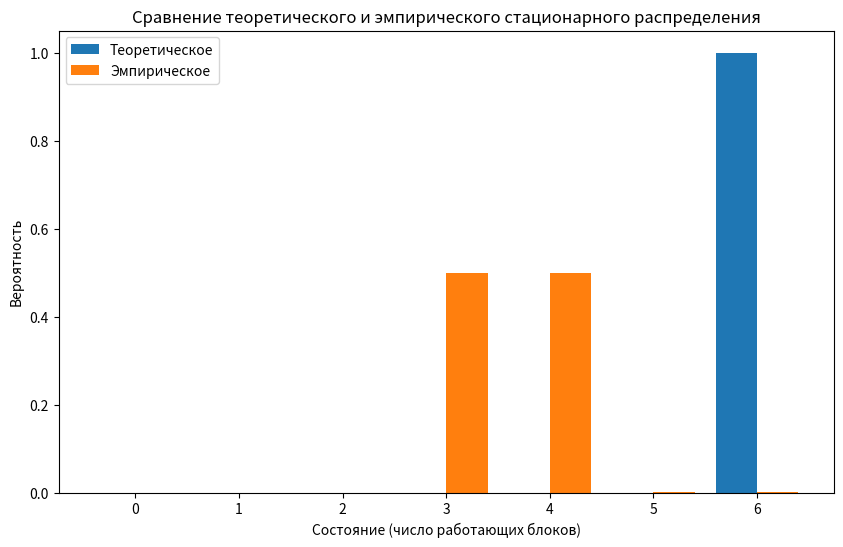
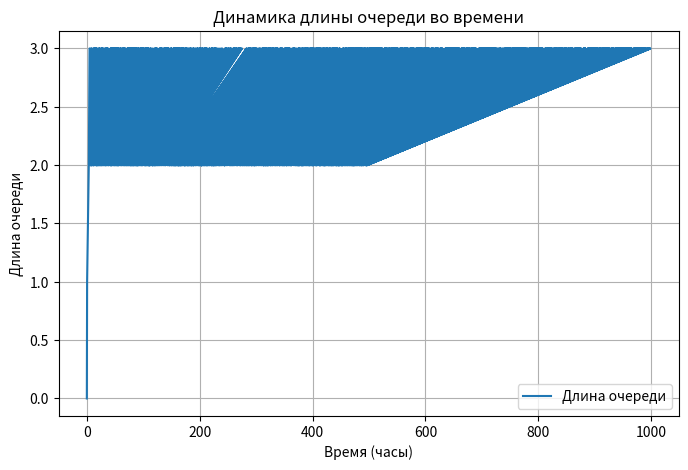

These charts were generated, in order, by the following Python code:
import numpy as np
import matplotlib.pyplot as plt
from scipy.linalg import solve
from collections import deque

def compute_stationary_distribution(k, m, r, l):
    """
    Вычисление теоретического стационарного распределения числа работающих блоков
    для системы с k+2 рабочими и m+k+2 блоками.

    Параметры:
    - k: остаток от деления номера варианта на 4
    - m: остаток от деления номера варианта на 7
    - r: остаток от деления (n + k) на 3
    - l: остаток от деления (n + m) на 5

    Возвращает:
    - pi: массив стационарных вероятностей для каждого состояния (от 0 до m+k+2)
    """
    # Количество состояний: от 0 до m+k+2
    num_states = m + k + 2 + 1
    A = np.zeros((num_states, num_states))
    b = np.zeros(num_states)

    # Заполняем матрицу коэффициентов A и правую часть b для системы pi * Q = 0
    # Где Q - матрица генераторов
    for i in range(num_states):
        if i < k + 2:
            A[i, i] = r + 1  # скорость отказа
            if i + 1 < num_states:
                A[i, i + 1] = 1  # переход из состояния i в i+1 при отказе
        else:
            # Если рабочие заняты, новые отказы идут в очередь
            A[i, i] += r + 1  # скорость отказа

        if i > 0:
            A[i, i - 1] += (k + 2) * (l + 2)  # скорость ремонта
            A[i, i] -= (k + 2) * (l + 2)  # исходящая скорость

        if i == 0:
            A[i, i] = 1  # pi0 = 1 при нормировке

    # Добавляем условие нормировки
    A[-1, :] = 1
    b[-1] = 1

    # Решаем систему A * pi = b
    pi = solve(A, b)

    return pi

def simulate_failure_repair(k, m, r, l, T=1000, random_seed=42):
    """
    Имитация процесса выхода из строя и ремонта блоков машины за время T.

    Параметры:
    - k, m, r, l: параметры варианта
    - T: общее время моделирования
    - random_seed: зерно генератора случайных чисел

    Возвращает:
    - state_history: список состояний системы во времени
    - queue_history: список длин очереди во времени
    - time_points: список временных точек
    """
    np.random.seed(random_seed)
    num_working = m + k + 2  # Изначально все блоки работают
    total_blocks = m + k + 2
    queue = 0  # Начальная очередь
    state_history = []
    queue_history = []
    time_history = []
    current_time = 0.0

    # События: отказ или ремонт
    # Используем приоритетную очередь для событий
    event_queue = deque()

    # Инициализация первого отказа
    time_to_fail = np.random.exponential(scale=1/(r + 1))
    event_queue.append(('fail', current_time + time_to_fail))

    # Инициализация
    state_history.append(num_working)
    queue_history.append(queue)
    time_history.append(current_time)

    while current_time < T and event_queue:
        # Получаем следующее событие
        event = event_queue.popleft()
        event_type, event_time = event

        if event_time > T:
            break

        # Обновляем время
        current_time = event_time

        if event_type == 'fail':
            if num_working > 0:
                num_working -= 1
                if num_working >= (k + 2):
                    queue += 1
                else:
                    # Если есть свободные рабочие, сразу ремонтируем
                    num_working += 1  # Сразу ремонтируем
                    # Добавляем следующее событие ремонта
                    time_to_repair = np.random.exponential(scale=1/(l + 2))
                    event_queue.append(('repair', current_time + time_to_repair))
            else:
                queue += 1

            # Добавляем следующее событие отказа
            time_to_fail = np.random.exponential(scale=1/(r + 1))
            event_queue.append(('fail', current_time + time_to_fail))

        elif event_type == 'repair':
            if queue > 0:
                queue -= 1
                num_working += 1
                # Добавляем следующее событие ремонта
                time_to_repair = np.random.exponential(scale=1/(l + 2))
                event_queue.append(('repair', current_time + time_to_repair))
            else:
                # Нет очереди, рабочий свободен
                pass

        # Записываем состояние
        state_history.append(num_working)
        queue_history.append(queue)
        time_history.append(current_time)

    return state_history, queue_history, time_history

def compute_average_queue(queue_history, time_history):
    """
    Вычисляет среднюю длину очереди за всё время моделирования.

    Параметры:
    - queue_history: список длин очереди во времени
    - time_history: список временных точек

    Возвращает:
    - avg_queue: средняя длина очереди
    """
    total_time = 0.0
    weighted_queue = 0.0
    for i in range(1, len(time_history)):
        dt = time_history[i] - time_history[i-1]
        weighted_queue += queue_history[i-1] * dt
        total_time += dt
    avg_queue = weighted_queue / total_time if total_time > 0 else 0
    return avg_queue

def main():
    # Параметры варианта (например, n=17 => k=1, m=3, r=0, l=0)
    # Замените на соответствующие вашему варианту
    n = 17
    k = 1  # n mod 4 = 17 mod 4 = 1
    m = 3  # n mod 7 = 17 mod 7 = 3
    r = 0  # (n + k) mod 3 = (17 + 1) mod 3 = 18 mod 3 = 0
    l = 0  # (n + m) mod 5 = (17 + 3) mod 5 = 20 mod 5 = 0

    print(f"Параметры варианта:\nk={k}, m={m}, r={r}, l={l}\n")

    # 1. Теоретическое стационарное распределение
    pi_theor = compute_stationary_distribution(k, m, r, l)
    print("Теоретическое стационарное распределение числа работающих блоков:")
    for i, pi in enumerate(pi_theor):
        print(f"Состояние {i}: {pi:.6f}")
    
    # 2. Средняя длина очереди
    # Теоретически, средняя длина очереди может быть вычислена как сумма (i - (k+2)) * pi_i для i > (k+2)
    avg_queue_theor = 0.0
    for i in range(k + 3, len(pi_theor)):
        avg_queue_theor += (i - (k + 2)) * pi_theor[i]
    print(f"\nТеоретическая средняя длина очереди: {avg_queue_theor:.6f}")

    # 3. Моделирование процесса на 1000 часов
    state_history, queue_history, time_history = simulate_failure_repair(k, m, r, l, T=1000, random_seed=42)
    print("\nИмитация завершена.")

    # 4. Вычисление эмпирического стационарного распределения
    max_state = m + k + 2
    counts = np.zeros(max_state + 1)
    for state in state_history:
        if 0 <= state <= max_state:
            counts[state] += 1
    pi_empirical = counts / len(state_history)

    print("\nЭмпирическое стационарное распределение числа работающих блоков:")
    for i, pi in enumerate(pi_empirical):
        print(f"Состояние {i}: {pi:.6f}")

    # 5. Средняя длина очереди эмпирически
    avg_queue_empirical = compute_average_queue(queue_history, time_history)
    print(f"\nЭмпирическая средняя длина очереди: {avg_queue_empirical:.6f}")

    # 6. Сравнение теоретических и эмпирических значений
    print("\nСравнение теоретических и эмпирических значений:")
    print("{:<10} {:<15} {:<15} {:<15}".format('Состояние', 'Теор. pi', 'Эмпир. pi', 'Погрешность (%)'))
    for i in range(max_state + 1):
        pi_t = pi_theor[i]
        pi_e = pi_empirical[i]
        delta = abs(pi_e - pi_t) / pi_t * 100 if pi_t != 0 else 0
        print(f"{i:<10} {pi_t:<15.6f} {pi_e:<15.6f} {delta:<15.2f}")

    # Средняя длина очереди
    delta_queue = abs(avg_queue_empirical - avg_queue_theor) / avg_queue_theor * 100 if avg_queue_theor != 0 else 0
    print(f"\nСредняя длина очереди:\nТеоретическая: {avg_queue_theor:.6f}\nЭмпирическая: {avg_queue_empirical:.6f}\nПогрешность: {delta_queue:.2f}%")

    # Сохранение результатов в файл для отчёта
    np.savetxt("task3_stationary_distribution_theoretical.csv", pi_theor, delimiter=',', header="Theoretical Pi", comments='')
    np.savetxt("task3_stationary_distribution_empirical.csv", pi_empirical, delimiter=',', header="Empirical Pi", comments='')
    with open("task3_average_queue.txt", "w") as f:
        f.write(f"Theoretical Average Queue: {avg_queue_theor:.6f}\n")
        f.write(f"Empirical Average Queue: {avg_queue_empirical:.6f}\n")
        f.write(f"Relative Error (%): {delta_queue:.2f}\n")

    # Визуализация
    states = np.arange(max_state + 1)
    plt.figure(figsize=(10,6))
    plt.bar(states - 0.2, pi_theor, width=0.4, label='Теоретическое', align='center')
    plt.bar(states + 0.2, pi_empirical, width=0.4, label='Эмпирическое', align='center')
    plt.xlabel('Состояние (число работающих блоков)')
    plt.ylabel('Вероятность')
    plt.title('Сравнение теоретического и эмпирического стационарного распределения')
    plt.legend()
    plt.savefig("task3_stationary_distribution_comparison.png")
    plt.show()

    # График средней длины очереди
    plt.figure(figsize=(8,5))
    plt.plot(time_history, queue_history, label='Длина очереди')
    plt.xlabel('Время (часы)')
    plt.ylabel('Длина очереди')
    plt.title('Динамика длины очереди во времени')
    plt.legend()
    plt.grid(True)
    plt.savefig("task3_queue_dynamics.png")
    plt.show()

if __name__ == "__main__":
    main()
